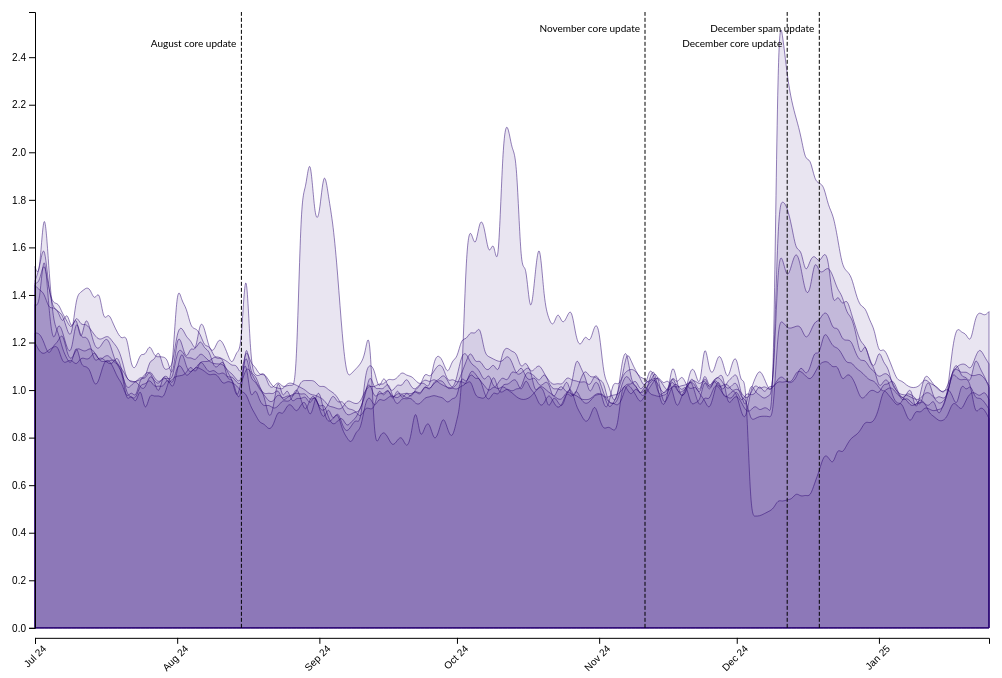
D3 v6 page, settled after 480 driven frames (8 s of simulated time); the page loaded 1 data file(s).


        const margin = { top: 10, right: 20, bottom: 50, left: 50 };
        let width = window.innerWidth * 1;
        let height = window.innerHeight * 0.88;

        const svg = d3.select("body").append("svg")
            .attr("width", width)
            .attr("height", height)
            .append("g")
            .attr("transform", `translate(${margin.left},${margin.top})`);

        const tooltip = d3.select(".tooltip");

        const x = d3.scaleTime().range([0, width - margin.left - margin.right]);
        const y = d3.scaleLinear().range([height - margin.top - margin.bottom, 0]);

        const parseDate = d3.timeParse("%Y-%m-%d");

        // Hardcoded Google updates for 2024
        // Refer to https://status.search.google.com/products/rGHU1u87FJnkP6W2GwMi/history
        const googleUpdates = [
            { date: "2024-12-19", name: "December spam update" },
            { date: "2024-12-12", name: "December core update" },
            { date: "2024-11-11", name: "November core update" },
            // { date: "2024-08-15", name: "Ranking issues" },
            { date: "2024-08-15", name: "August core update" }
            // { date: "2024-06-20", name: "June spam update" },
            // { date: "2024-03-05", name: "March core & spam update" }
            // { date: "2024-09-20", name: "March core update" }
        ];

        d3.json("flux_data.json").then(data => {
            data.forEach(d => {
                d.date = parseDate(d.date);
                d.scaled_flux_score = +d.scaled_flux_score;
            });

            const globalMaxY = d3.max(data, d => d.scaled_flux_score);
            const categories = Array.from(new Set(data.map(d => d.keyword_category)));
            let currentDevice = "Desktop";
            let activeCategories = new Set(categories);

            function updateTitle() {
                const chartTitle = d3.select("#chart-title");
                chartTitle.text(`${currentDevice} Flux`);
            }

            function drawChart(device) {
                const filteredData = data.filter(d => d.device === device && activeCategories.has(d.keyword_category));

                x.domain(d3.extent(filteredData, d => d.date));
                y.domain([0, globalMaxY]);

                // Bind data to paths
                const paths = svg.selectAll(".area").data(categories);

                // Remove paths for inactive categories
                paths.exit().remove();

                // Add new paths for active categories
                paths.enter()
                    .append("path")
                    .attr("class", "area")
                    .attr("fill", "rgba(43, 5, 115, 0.10)")
                    .attr("stroke", "#2B0573")
                    .attr("stroke-width", 0.5)
                    .merge(paths) // Merge with existing paths
                    .transition() // Apply transition to all paths
                    .duration(1000) // Transition duration in milliseconds
                    .ease(d3.easeCubicInOut) // Easing function
                    .attr("d", category => {
                        const categoryData = filteredData.filter(d => d.keyword_category === category);
                        return d3.area()
                            .x(d => x(d.date))
                            .y0(y(0))
                            .y1(d => y(d.scaled_flux_score))
                            .curve(d3.curveBasis)(categoryData);
                    });

                svg.selectAll(".axis").remove();

                svg.append("g")
                    .attr("class", "x axis")
                    .attr("transform", `translate(0,${height - margin.bottom})`)
                    .call(d3.axisBottom(x).ticks(10).tickFormat(d3.timeFormat("%b %y")))
                    .selectAll("text")
                    .attr("transform", "rotate(-45)")
                    .style("text-anchor", "end");

                svg.append("g")
                    .attr("class", "y axis")
                    .call(d3.axisLeft(y));

                svg.selectAll(".annotation")
                    .data(googleUpdates)
                    .enter()
                    .append("line")
                    .attr("class", "annotation")
                    .attr("x1", d => x(parseDate(d.date)))
                    .attr("x2", d => x(parseDate(d.date)))
                    .attr("y1", y(0))
                    .attr("y2", y(globalMaxY))
                    .attr("stroke", "black")
                    .attr("stroke-dasharray", "4,2")
                    .attr("stroke-width", 1);

                svg.selectAll(".annotation-label")
                    .data(googleUpdates)
                    .enter()
                    .append("text")
                    .attr("class", "annotation-label")
                    .attr("x", d => x(parseDate(d.date)) - 5)
                    .attr("text-anchor", "end")
                    .text(d => d.name)
                    .style("font-size", "10px")
                    .style("fill", "black")
                    .each(function(d, i, nodes) {
                        const label = d3.select(this);
                        const previous = i > 0 ? d3.select(nodes[i - 1]) : null;
                        const baseY = margin.top + 10;
                        let yPos = baseY;

                        if (previous) {
                            const prevY = +previous.attr("y");
                            const distance = Math.abs(prevY - yPos);
                            if (distance < 15) {
                                yPos = prevY + 15;
                            }
                        }

                        label.attr("y", yPos);
                    });
            }

            updateTitle();

            function createLegend() {
                const legend = d3.select("#legend");
                legend.selectAll("*").remove();

                categories.forEach(category => {
                    const container = legend.append("div").attr("class", "checkbox-container");

                    container.append("input")
                        .attr("type", "checkbox")
                        .attr("checked", true)
                        .attr("id", category)
                        .on("change", function () {
                            if (this.checked) {
                                activeCategories.add(category);
                            } else {
                                activeCategories.delete(category);
                            }
                            drawChart(currentDevice);
                        });

                    container.append("label")
                        .attr("for", category)
                        .text(category);
                });
            }

            drawChart(currentDevice);
            createLegend();

            d3.select("#toggle-device").on("click", () => {
                currentDevice = currentDevice === "Desktop" ? "Mobile" : "Desktop";
                updateTitle();
                drawChart(currentDevice);
            });
        });
        ///
    

### data: flux_data.json
[
 {
  "date": "2024-07-01",
  "device": "Desktop",
  "scaled_flux_score": 1.45,
  "keyword_category": "Overall"
 },
 {
  "date": "2024-07-01",
  "device": "Desktop",
  "scaled_flux_score": 1.44,
  "keyword_category": "Cloud Computing"
 },
 {
  "date": "2024-07-01",
  "device": "Desktop",
  "scaled_flux_score": 1.2,
  "keyword_category": "Reviews"
 },
 {
  "date": "2024-07-01",
  "device": "Desktop",
  "scaled_flux_score": 1.46,
  "keyword_category": "Fashion"
 },
 {
  "date": "2024-07-01",
  "device": "Desktop",
  "scaled_flux_score": 1.24,
  "keyword_category": "Holidays"
 },
 {
  "date": "2024-07-01",
  "device": "Desktop",
  "scaled_flux_score": 1.36,
  "keyword_category": "Pets"
 },
 {
  "date": "2024-07-01",
  "device": "Desktop",
  "scaled_flux_score": 1.52,
  "keyword_category": "Shopping"
 },
 {
  "date": "2024-07-01",
  "device": "Mobile",
  "scaled_flux_score": 1.45,
  "keyword_category": "Overall"
 },
 "... 2,918 more items"
]